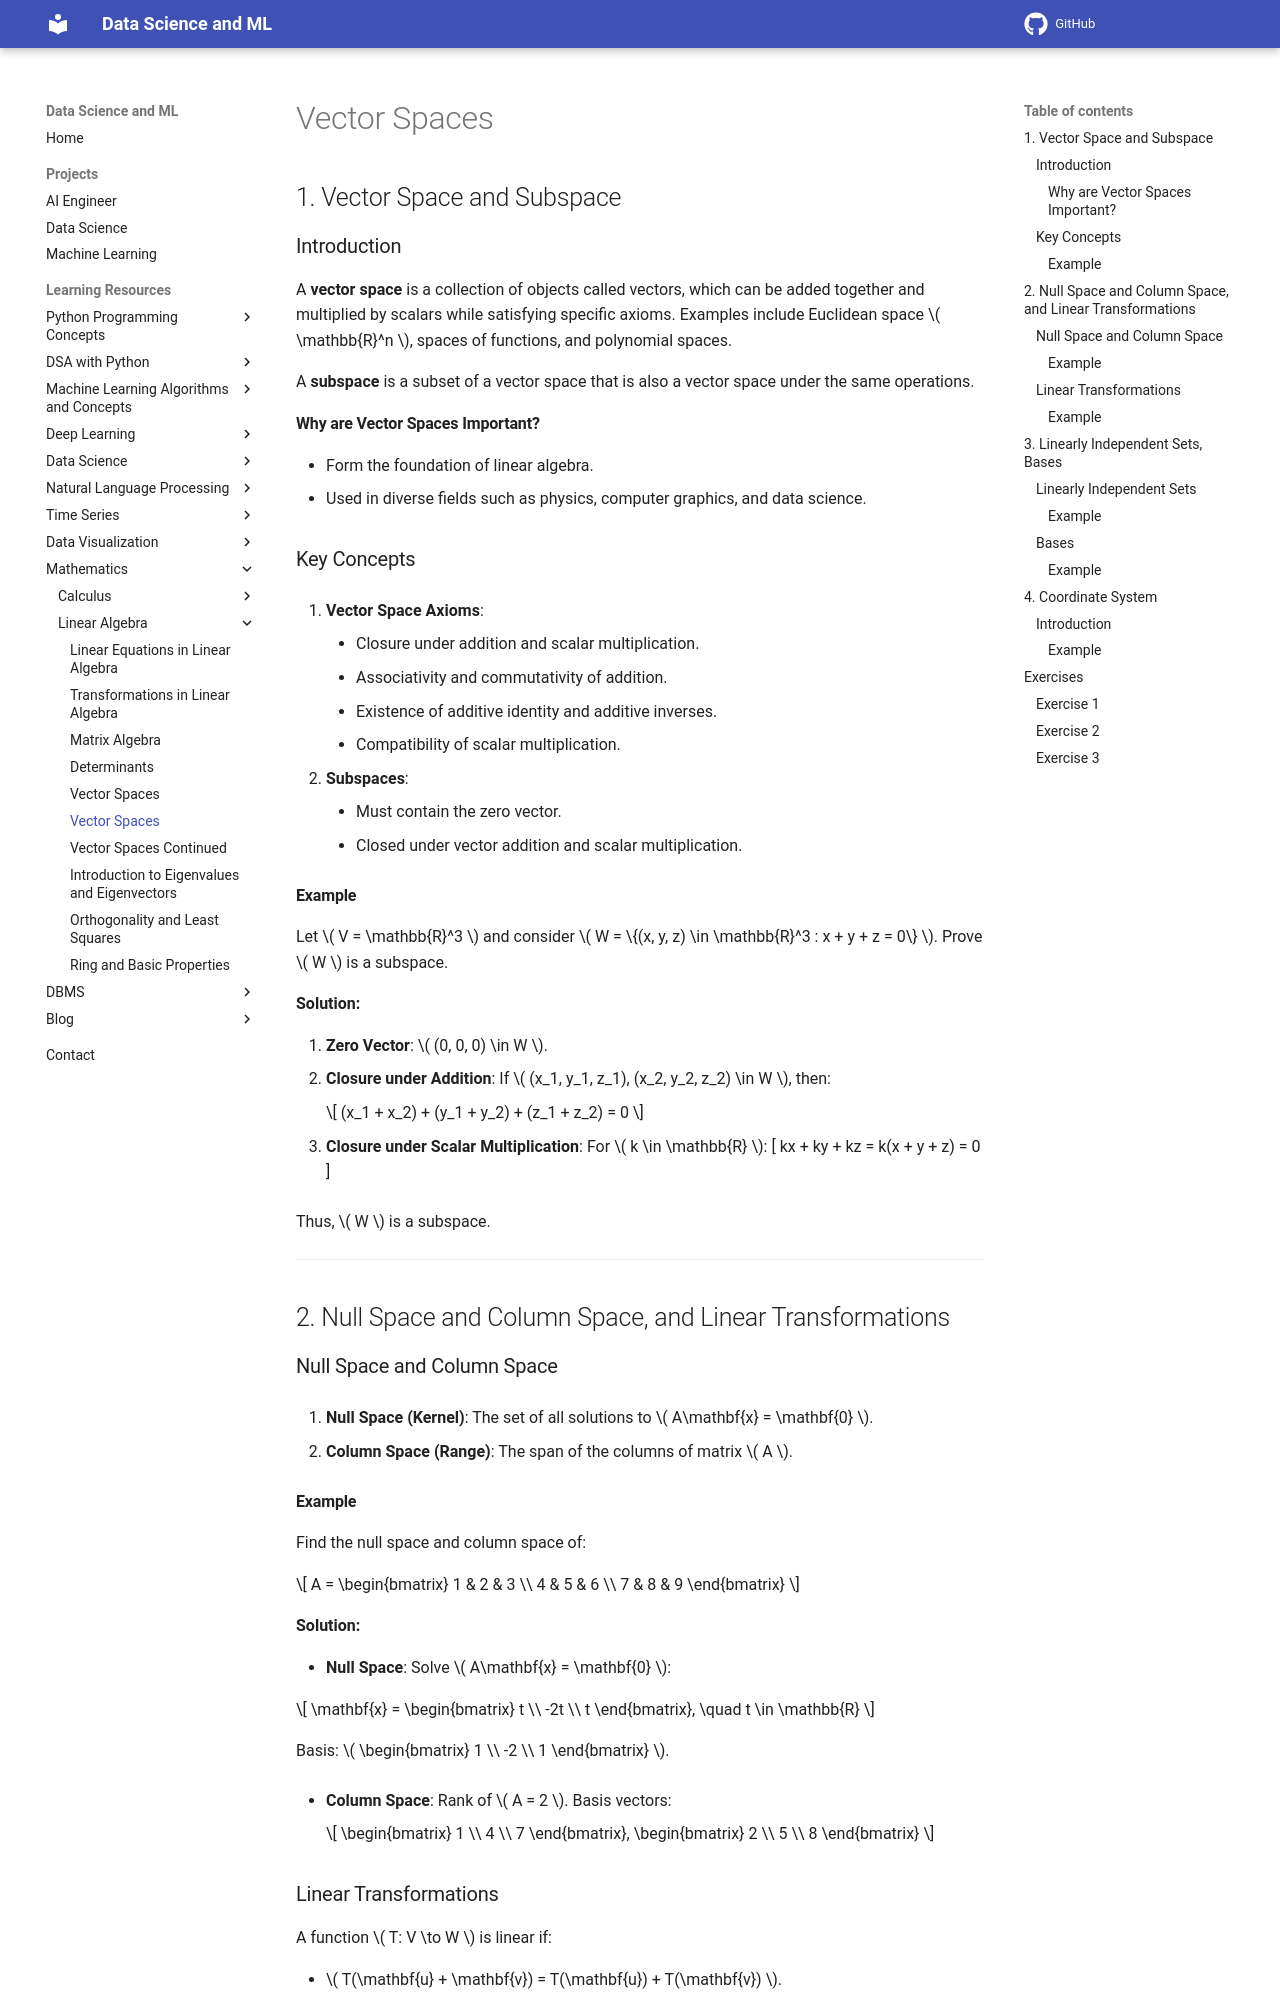

repository: sntoshsah/learning_hub · page: Learning_resources/Mathematics/Linear Algebra/Vector Spaces2/index.html · generator: mkdocs

---
title: Vector Spaces
description: A comprehensive guide to understanding vector spaces, their key concepts, mathematical foundations, applications, and exercises with solutions.
---

# Vector Spaces

## 1. Vector Space and Subspace

### Introduction
A **vector space** is a collection of objects called vectors, which can be added together and multiplied by scalars while satisfying specific axioms. Examples include Euclidean space \( \mathbb{R}^n \), spaces of functions, and polynomial spaces.

A **subspace** is a subset of a vector space that is also a vector space under the same operations.

#### Why are Vector Spaces Important?
- Form the foundation of linear algebra.
- Used in diverse fields such as physics, computer graphics, and data science.

### Key Concepts
1. **Vector Space Axioms**:
    - Closure under addition and scalar multiplication.
    - Associativity and commutativity of addition.
    - Existence of additive identity and additive inverses.
    - Compatibility of scalar multiplication.

2. **Subspaces**:
    - Must contain the zero vector.
    - Closed under vector addition and scalar multiplication.

#### Example
Let \( V = \mathbb{R}^3 \) and consider \( W = \{(x, y, z) \in \mathbb{R}^3 : x + y + z = 0\} \). Prove \( W \) is a subspace.

**Solution:**

1. **Zero Vector**: \( (0, 0, 0) \in W \).
2. **Closure under Addition**: 
If \( (x_1, y_1, z_1), (x_2, y_2, z_2) \in W \), then:

    \[ (x_1 + x_2) + (y_1 + y_2) + (z_1 + z_2) = 0 \]

3. **Closure under Scalar Multiplication**: For \( k \in \mathbb{R} \):
\[ kx + ky + kz = k(x + y + z) = 0 \]

Thus, \( W \) is a subspace.

---

## 2. Null Space and Column Space, and Linear Transformations

### Null Space and Column Space
1. **Null Space (Kernel)**:
   The set of all solutions to \( A\mathbf{x} = \mathbf{0} \).

2. **Column Space (Range)**:
   The span of the columns of matrix \( A \).
